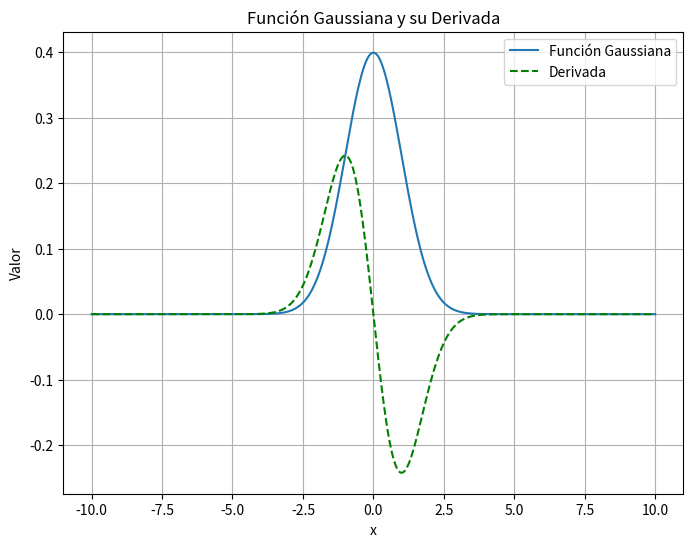

Source code (Python):
# Importación de bibliotecas necesarias
import numpy as np  # Biblioteca para operaciones matemáticas y manejo de arreglos numéricos
import matplotlib.pyplot as plt  # Biblioteca para la generación de gráficos

# Definición de la función que grafica la función gaussiana y su derivada
def plot_gaussian():
    """
    Función que calcula y grafica la función gaussiana estándar y su derivada.
    """

    # Definición de la función gaussiana (distribución normal estándar)
    def gaussian(x):
        return (1 / np.sqrt(2 * np.pi)) * np.exp(-x**2 / 2)  # Fórmula de la distribución normal estándar

    # Derivada de la función gaussiana
    def gaussian_deriv(x):
        return -x * gaussian(x)  # Derivada de la función gaussiana con respecto a x
    
    # Definir el rango de valores para x
    x = np.linspace(-10, 10, 400)  # Crea un array con 400 valores equidistantes en el rango [-10, 10]
    
    # Evaluar la función gaussiana en los valores de x
    y = gaussian(x)
    
    # Evaluar la derivada de la función gaussiana en los valores de x
    y_deriv = gaussian_deriv(x)
    
    # Crear una figura para la gráfica
    plt.figure(figsize=(8, 6))  # Define el tamaño de la figura en pulgadas (8x6)
    
    # Graficar la función gaussiana
    plt.plot(x, y, label='Función Gaussiana')  
    
    # Graficar la derivada de la función gaussiana con línea punteada y color verde
    plt.plot(x, y_deriv, label='Derivada', linestyle='--', color='green')
    
    # Etiquetas de los ejes
    plt.xlabel('x')
    plt.ylabel('Valor')
    
    # Título del gráfico
    plt.title('Función Gaussiana y su Derivada')
    
    # Agregar leyenda para identificar las curvas
    plt.legend()
    
    # Agregar cuadrícula para mejorar la visualización
    plt.grid(True)
    
    # Mostrar la gráfica en pantalla
    plt.show()

# Verifica si el script se ejecuta directamente
if __name__ == "__main__":
    plot_gaussian()  # Llama a la función para graficar la función gaussiana y su derivada
